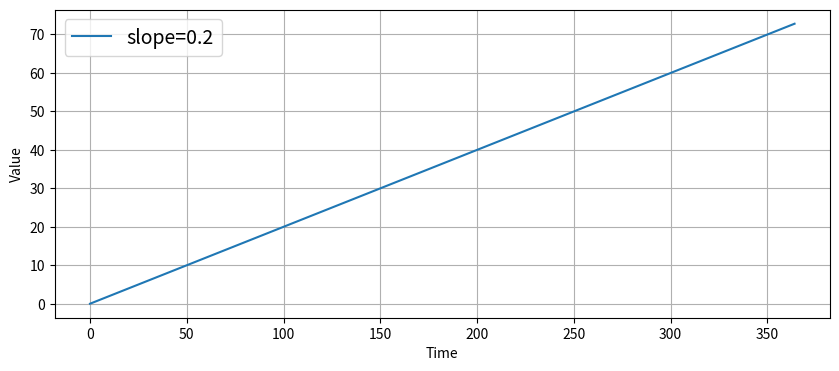
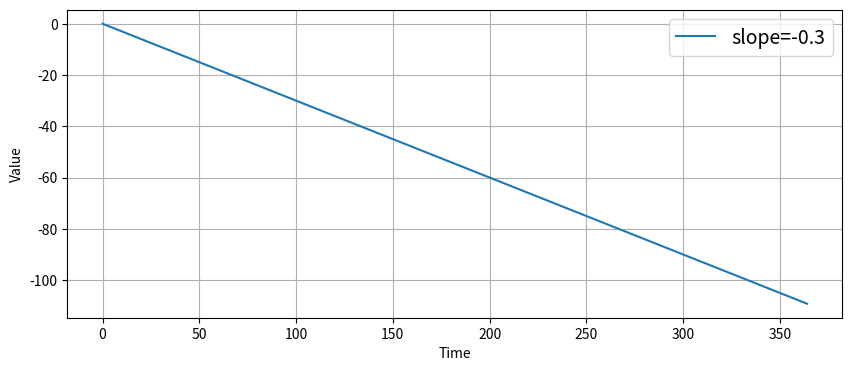
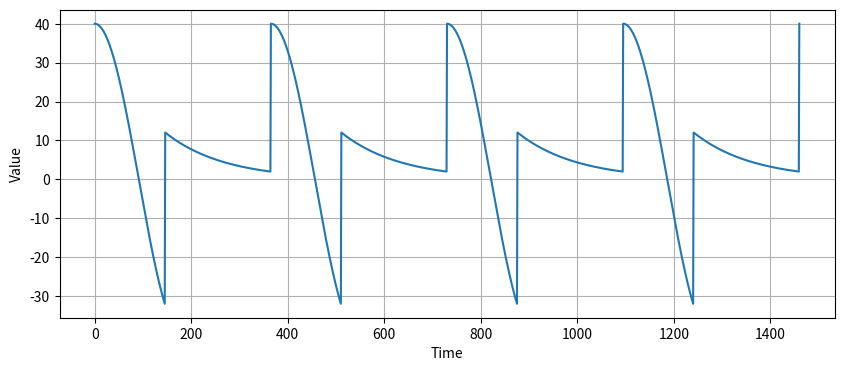
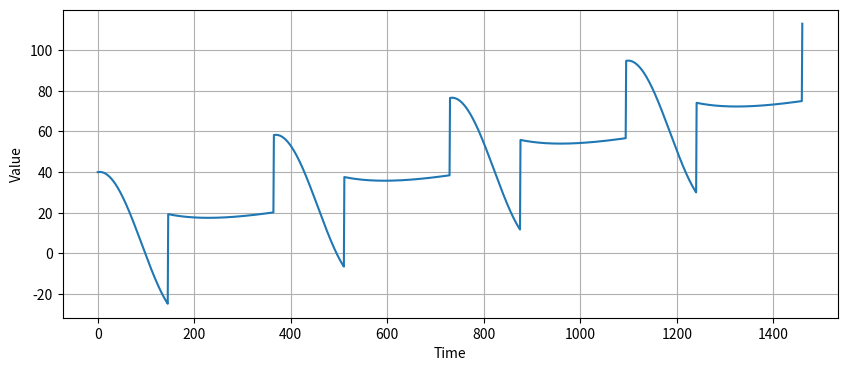
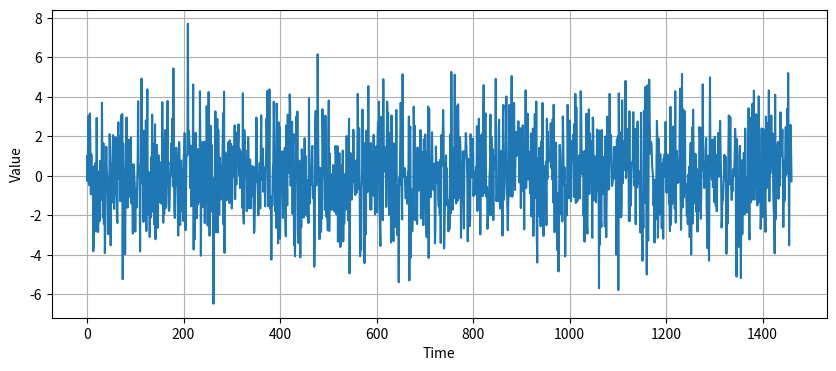
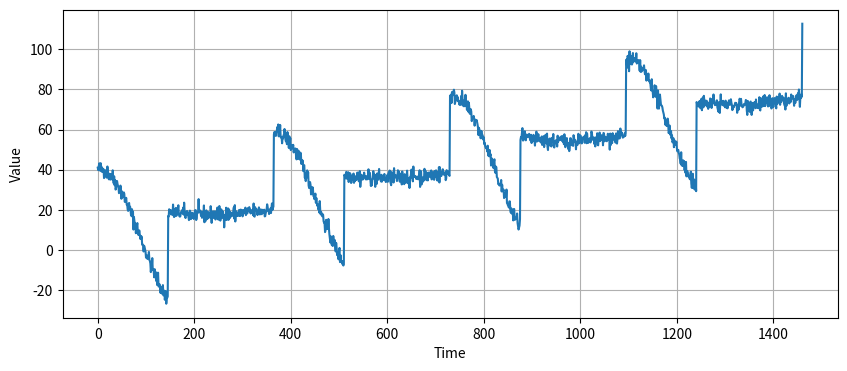
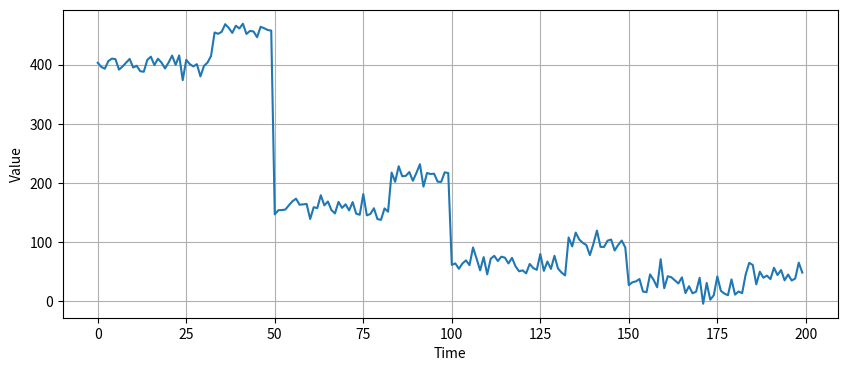
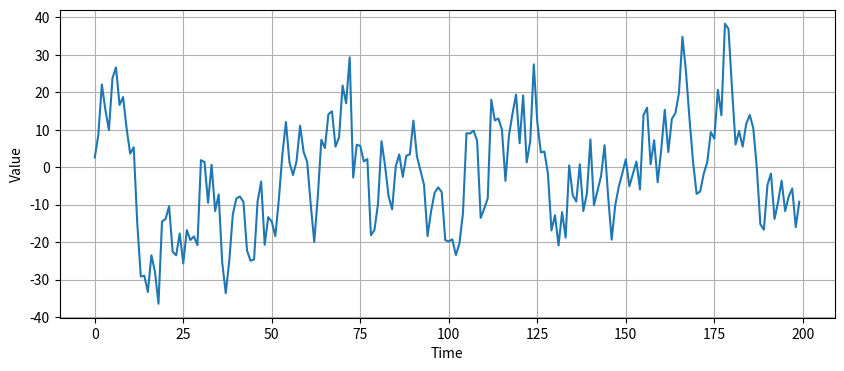
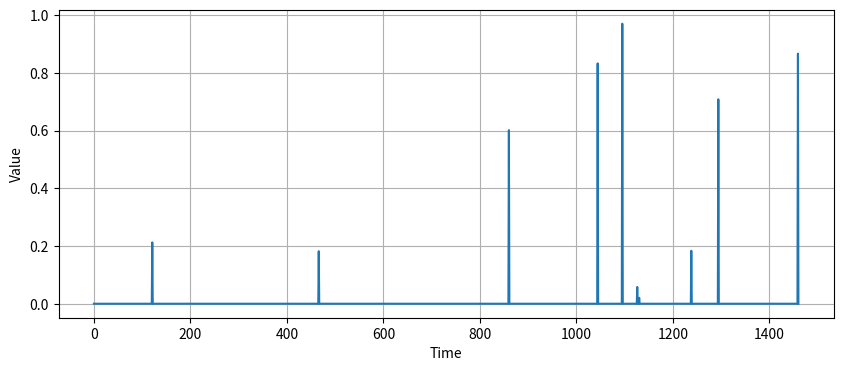
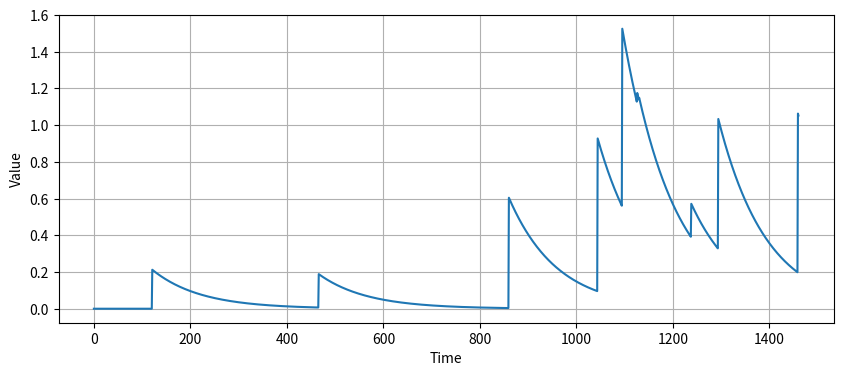
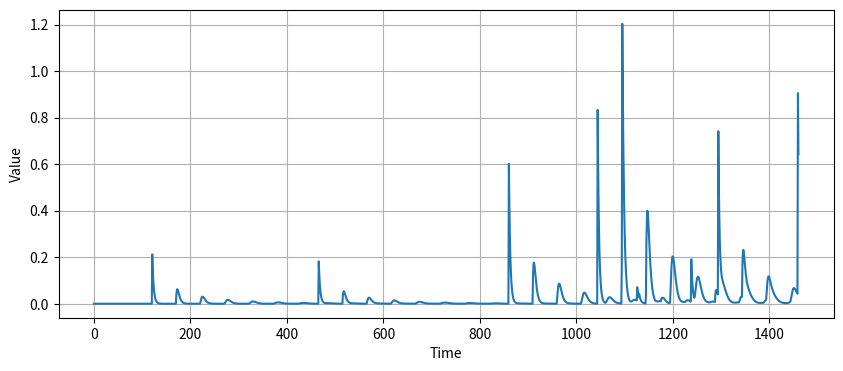
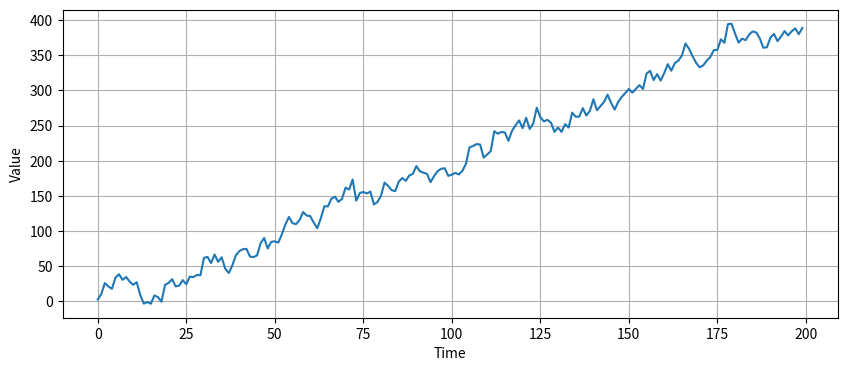
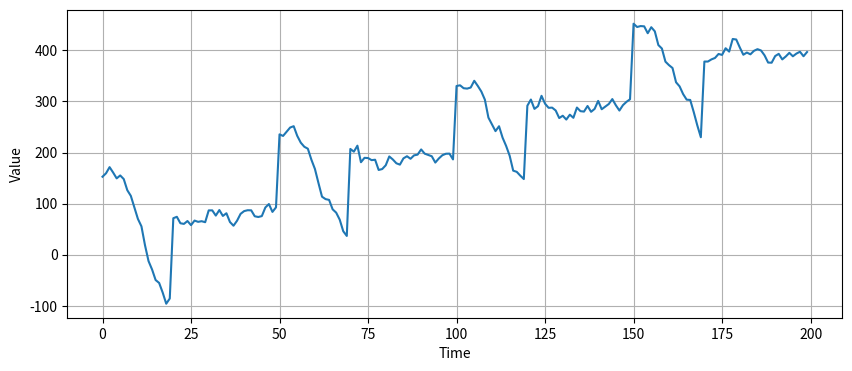
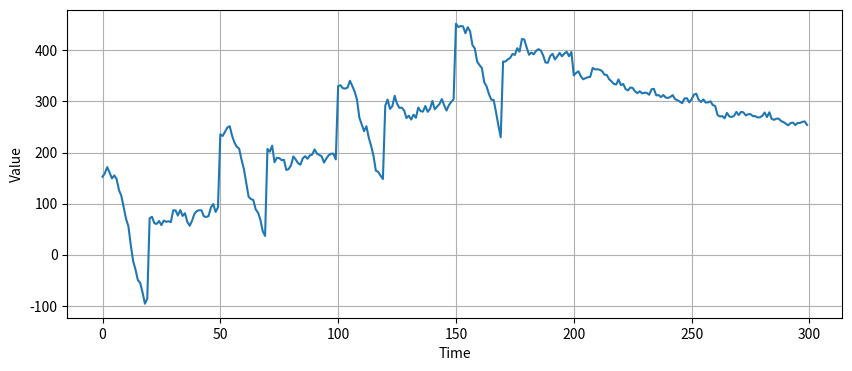
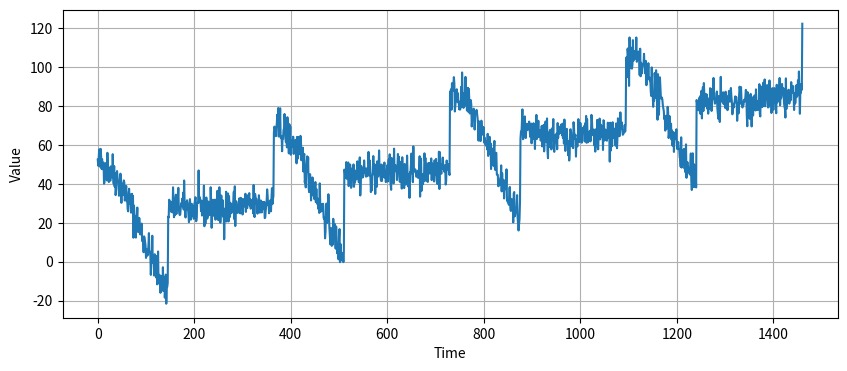
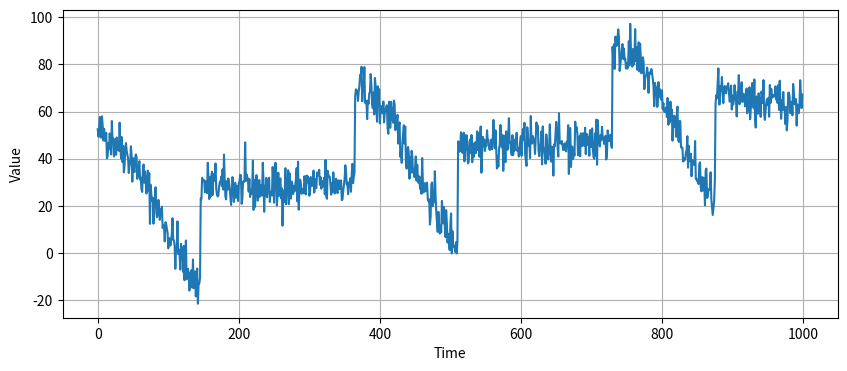

These figures' Python source, in order: (Note: this script raises an exception after producing the figures.)
# 01. Terminologies and Attributes: Trend - Seasonality - Noise - Autocorrelation - Non stationary Time Series
# 02. Forecasting: statistical forecasting - machine learning forecasting
# 03. Create and Predict Synthetic Data
# 04. Preparing Time Series Features and Labels
# 05. Training a Single Layer Neural Network with Time Series Data
# 06. Training a Deep Neural Network with Time Series Data
# 07. Predicting time series with DNN
# 08. Using a Simple RNN for forecasting
# 09. Using a multi-layer LSTM for forecasting
# 10. Using RNNsRNN's and LSTM's to predict time series
# 11. LSTMs
# 12. Predicting Sunspots with DNN
# 13. Predicting Sunspots with RNN and CNN

import matplotlib.pyplot as plt
import numpy as np

# A function to plot time series
def plot_series(time, series, format="-", start=0, end=None, label=None):
    """
    Visualizes time series data

    Args:
      time (array of int) - contains the time steps
      series (array of int) - contains the measurements for each time step
      format (string) - line style when plotting the graph
      start (int) - first time step to plot
      end (int) - last time step to plot
      label (list of strings)- tag for the line
    """

    # Setup dimensions of the graph figure
    plt.figure(figsize=(10, 4))

    # Plot the time series data
    plt.plot(time[start:end], series[start:end], format)

    # Label the x-axis
    plt.xlabel("Time")

    # Label the y-axis
    plt.ylabel("Value")

    if label:
      plt.legend(fontsize=14, labels=label)

    # Overlay a grid on the graph
    plt.grid(True)

    # Draw the graph on screen
    plt.show()

def trend(time, slope=0):
    """
    Generates synthetic data that follows a straight line given a slope value.

    Args:
      time (array of int) - contains the time steps
      slope (float) - determines the direction and steepness of the line

    Returns:
      series (array of float) - measurements that follow a straight line
    """

    # Compute the linear series given the slope
    series = slope * time

    return series

# A time series that trends upward

# Generate time steps. Assume 1 per day for one year (365 days)
time = np.arange(365)

# Define the slope (You can revise this)
slope = 0.2

# Generate measurements with the defined slope
series = trend(time, slope)

# Plot the results
plot_series(time, series, label=[f'slope={slope}'])

# A time series that trends downward

# Generate time steps. Assume 1 per day for one year (365 days)
time = np.arange(365)

# Define the slope (You can revise this)
slope = -0.3

# Generate measurements with the defined slope
series = trend(time, slope)

# Plot the results
plot_series(time, series, label=[f'slope={slope}'])

def seasonal_pattern(season_time):
    """
    Just an arbitrary pattern, you can change it if you wish
    
    Args:
      season_time (array of float) - contains the measurements per time step

    Returns:
      data_pattern (array of float) -  contains revised measurement values according 
                                  to the defined pattern
    """

    # Generate the values using an arbitrary pattern
    data_pattern = np.where(season_time < 0.4,
                    np.cos(season_time * 2 * np.pi),
                    1 / np.exp(3 * season_time))
    
    return data_pattern

def seasonality(time, period, amplitude=1, phase=0):
    """
    Repeats the same pattern at each period

    Args:
      time (array of int) - contains the time steps
      period (int) - number of time steps before the pattern repeats
      amplitude (int) - peak measured value in a period
      phase (int) - number of time steps to shift the measured values

    Returns:
      data_pattern (array of float) - seasonal data scaled by the defined amplitude
    """
    
    # Define the measured values per period
    season_time = ((time + phase) % period) / period

    # Generates the seasonal data scaled by the defined amplitude
    data_pattern = amplitude * seasonal_pattern(season_time)

    return data_pattern

# A time series with a recurring pattern every 365 time steps

# Generate time steps
time = np.arange(4 * 365 + 1)

# Define the parameters of the seasonal data
period = 365
amplitude = 40

# Generate the seasonal data
series = seasonality(time, period=period, amplitude=amplitude)

# Plot the results
plot_series(time, series)

# A time series with a seasonal pattern and an upward trend

# Define seasonal parameters
slope = 0.05
period = 365
amplitude = 40

# Generate the data
series = trend(time, slope) + seasonality(time, period=period, amplitude=amplitude)

# Plot the results
plot_series(time, series)

def noise(time, noise_level=1, seed=None):
    """Generates a normally distributed noisy signal

    Args:
      time (array of int) - contains the time steps
      noise_level (float) - scaling factor for the generated signal
      seed (int) - number generator seed for repeatability

    Returns:
      noise (array of float) - the noisy signal

    """

    # Initialize the random number generator
    rnd = np.random.RandomState(seed)

    # Generate a random number for each time step and scale by the noise level
    noise = rnd.randn(len(time)) * noise_level
    
    return noise

# Define noise level
noise_level = 2

# Generate noisy signal
noise_signal = noise(time, noise_level=noise_level, seed=42)

# Plot the results
plot_series(time, noise_signal)

# Add the noise to the time series
series += noise_signal

# Plot the results
plot_series(time, series)

def autocorrelation(time, amplitude, seed=None):
    """
    Generates autocorrelated data

    Args:
      time (array of int) - contains the time steps
      amplitude (float) - scaling factor
      seed (int) - number generator seed for repeatability

    Returns:
      ar (array of float) - autocorrelated data
    """

    # Initialize random number generator 
    rnd = np.random.RandomState(seed)
    
    # Initialize array of random numbers equal to the length 
    # of the given time steps plus 50
    ar = rnd.randn(len(time) + 50)
    
    # Set first 50 elements to a constant
    ar[:50] = 100
    
    # Define scaling factors
    phi1 = 0.5
    phi2 = -0.1

    # Autocorrelate element 51 onwards with the measurement at 
    # (t-50) and (t-30), where t is the current time step
    for step in range(50, len(time) + 50):
        ar[step] += phi1 * ar[step - 50]
        ar[step] += phi2 * ar[step - 33]
    
    # Get the autocorrelated data and scale with the given amplitude.
    # The first 50 elements of the original array is truncated because
    # those are just constant and not autocorrelated.
    ar = ar[50:] * amplitude

    return ar

# Use time steps from previous section and generate autocorrelated data
series = autocorrelation(time, amplitude=10, seed=42)

# Plot the first 200 elements to see the pattern more clearly
plot_series(time[:200], series[:200])

def autocorrelation(time, amplitude, seed=None):
    """
    Generates autocorrelated data

    Args:
      time (array of int) - contains the time steps
      amplitude (float) - scaling factor
      seed (int) - number generator seed for repeatability

    Returns:
      ar (array of float) - generated autocorrelated data
    """

    # Initialize random number generator 
    rnd = np.random.RandomState(seed)

    # Initialize array of random numbers equal to the length 
    # of the given time steps plus an additional step
    ar = rnd.randn(len(time) + 1)

    # Define scaling factor
    phi = 0.8

    # Autocorrelate element 11 onwards with the measurement at 
    # (t-1), where t is the current time step
    for step in range(1, len(time) + 1):
        ar[step] += phi * ar[step - 1]
    
    # Get the autocorrelated data and scale with the given amplitude.
    ar = ar[1:] * amplitude
    
    return ar

# Use time steps from previous section and generate autocorrelated data
series = autocorrelation(time, amplitude=10, seed=42)

# Plot the results
plot_series(time[:200], series[:200])

def impulses(time, num_impulses, amplitude=1, seed=None):
    """
    Generates random impulses

    Args:
      time (array of int) - contains the time steps
      num_impulses (int) - number of impulses to generate
      amplitude (float) - scaling factor
      seed (int) - number generator seed for repeatability

    Returns:
      series (array of float) - array containing the impulses
    """

    # Initialize random number generator 
    rnd = np.random.RandomState(seed)

    # Generate random numbers
    impulse_indices = rnd.randint(len(time), size=num_impulses)

    # Initialize series
    series = np.zeros(len(time))

    # Insert random impulses
    for index in impulse_indices:
        series[index] += rnd.rand() * amplitude

    return series    

# Generate random impulses
impulses_signal = impulses(time, num_impulses=10, seed=42)

# Plot the results
plot_series(time, impulses_signal)

def autocorrelation_impulses(source, phis):
    """
    Generates autocorrelated data from impulses

    Args:
      source (array of float) - contains the time steps with impulses
      phis (dict) - dictionary containing the lag time and decay rates

    Returns:
      ar (array of float) - generated autocorrelated data
    """

    # Copy the source
    ar = source.copy()

    # Compute new series values based on the lag times and decay rates
    for step, value in enumerate(source):
        for lag, phi in phis.items():
            if step - lag > 0:
              ar[step] += phi * ar[step - lag]

    return ar

# Use the impulses from the previous section and generate autocorrelated data
series = autocorrelation_impulses(impulses_signal, {1: 0.99})

# Plot the results
plot_series(time, series)

# Use the impulses from the previous section and generate autocorrelated data
series = autocorrelation_impulses(impulses_signal, {1: 0.70, 50: 0.2})

# Plot the results
plot_series(time, series)

# Generate autocorrelated data with an upward trend
series = autocorrelation(time, 10, seed=42) + trend(time, 2)

# Plot the results
plot_series(time[:200], series[:200])

# Generate autocorrelated data with an upward trend
series = autocorrelation(time, 10, seed=42) + seasonality(time, period=50, amplitude=150) + trend(time, 2)

# Plot the results
plot_series(time[:200], series[:200])

# Generate data with positive trend
series = autocorrelation(time, 10, seed=42) + seasonality(time, period=50, amplitude=150) + trend(time, 2)

# Generate data with negative trend
series2 = autocorrelation(time, 5, seed=42) + seasonality(time, period=50, amplitude=2) + trend(time, -1) + 550

# Splice the downward trending data into the first one at time step = 200
series[200:] = series2[200:]

# Plot the result
plot_series(time[:300], series[:300])

# Generate the synthetic data

# Parameters
time = np.arange(4 * 365 + 1, dtype="float32")
baseline = 10
amplitude = 40
slope = 0.05
noise_level = 5

# Create the series
series = baseline + trend(time, slope) + seasonality(time, period=365, amplitude=amplitude)

# Update with noise
series += noise(time, noise_level, seed=42)

# Plot the results
plot_series(time, series)

# Split the Dataset

# Define the split time
split_time = 1000

# Get the train set 
time_train = time[:split_time]
x_train = series[:split_time]

# Get the validation set
time_valid = time[split_time:]
x_valid = series[split_time:]

# Plot the train set
plot_series(time_train, x_train)

# Plot the validation set
plot_series(time_valid, x_valid)

# Generate the naive forecast
naive_forecast = series[split_time - 1:-1]

# Define time step
time_step = 100

# Print values
print(f'ground truth at time step {time_step}: {x_valid[time_step]}')
print(f'prediction at time step {time_step + 1}: {naive_forecast[time_step + 1]}')

# Plot the results
plot_series(time_valid, (x_valid, naive_forecast))

# Zooming in
plot_series(time_valid, (x_valid, naive_forecast), start=0, end=150)